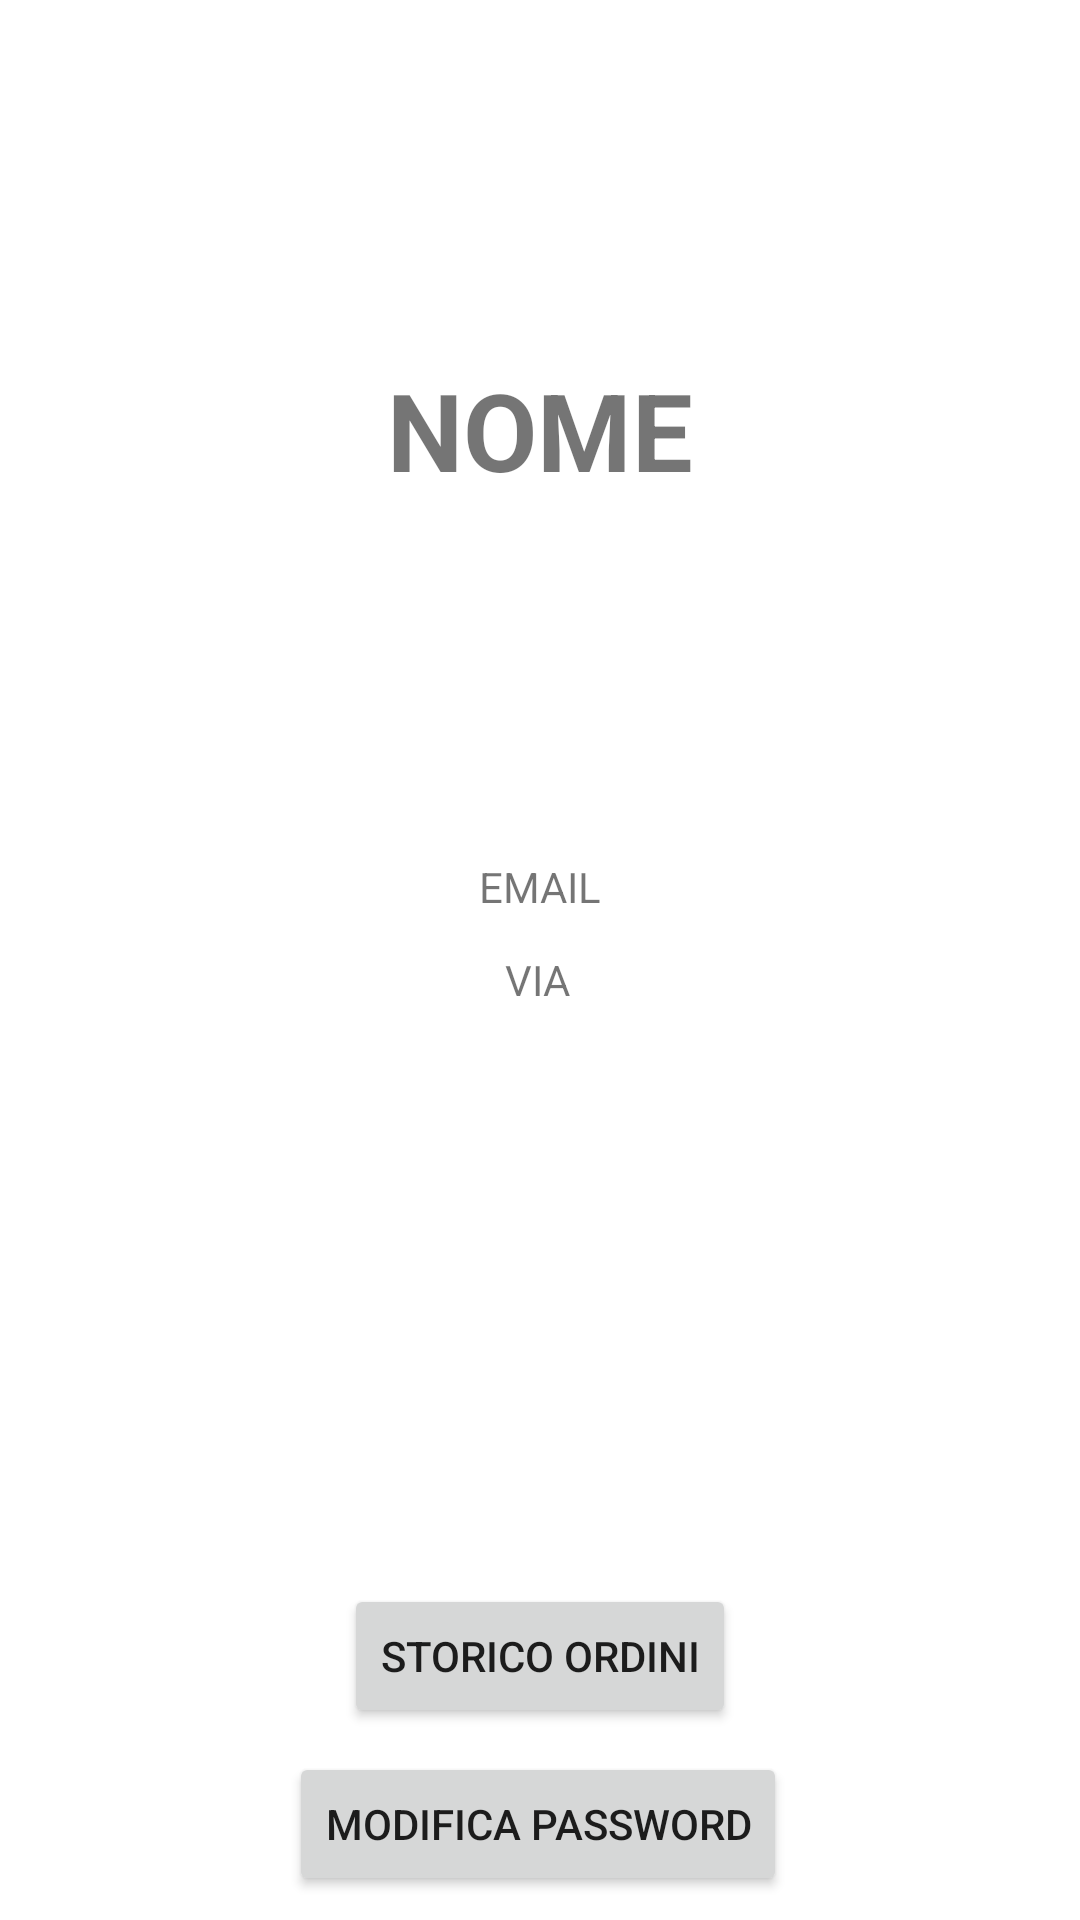

Produce the Android XML layout that renders to this screen, including the resource entries it uses.
<!-- AndroidManifest.xml: application theme AppTheme -->
<!-- res/layout/activity_area_personale.xml -->
<?xml version="1.0" encoding="utf-8"?>
<android.support.constraint.ConstraintLayout xmlns:android="http://schemas.android.com/apk/res/android"
    xmlns:app="http://schemas.android.com/apk/res-auto"
    xmlns:tools="http://schemas.android.com/tools"
    android:layout_width="match_parent"
    android:layout_height="match_parent"
    tools:context=".AreaPersonale">

    <TextView
        android:id="@+id/personal_name"
        android:layout_width="wrap_content"
        android:layout_height="wrap_content"
        android:layout_marginBottom="8dp"
        android:layout_marginEnd="8dp"
        android:layout_marginStart="8dp"
        android:layout_marginTop="8dp"
        android:text="NOME"
        android:textSize="36sp"
        android:textStyle="bold"
        app:layout_constraintBottom_toTopOf="@+id/personal_email"
        app:layout_constraintEnd_toEndOf="parent"
        app:layout_constraintStart_toStartOf="parent"
        app:layout_constraintTop_toTopOf="parent" />

    <TextView
        android:id="@+id/personal_email"
        android:layout_width="wrap_content"
        android:layout_height="wrap_content"
        android:layout_marginBottom="12dp"
        android:layout_marginEnd="8dp"
        android:layout_marginStart="8dp"
        android:text="EMAIL"
        app:layout_constraintBottom_toTopOf="@+id/personal_via"
        app:layout_constraintEnd_toEndOf="parent"
        app:layout_constraintStart_toStartOf="parent" />

    <TextView
        android:id="@+id/personal_via"
        android:layout_width="wrap_content"
        android:layout_height="wrap_content"
        android:layout_marginBottom="192dp"
        android:layout_marginEnd="8dp"
        android:layout_marginStart="8dp"
        android:text="VIA"
        app:layout_constraintBottom_toTopOf="@+id/btnStorico"
        app:layout_constraintEnd_toEndOf="parent"
        app:layout_constraintHorizontal_bias="0.498"
        app:layout_constraintStart_toStartOf="parent" />

    <Button
        android:id="@+id/btnStorico"
        android:layout_width="wrap_content"
        android:layout_height="wrap_content"
        android:layout_marginBottom="8dp"
        android:layout_marginEnd="8dp"
        android:layout_marginStart="8dp"
        android:text="STORICO ORDINI"
        app:layout_constraintBottom_toTopOf="@+id/btn_modificaPsw"
        app:layout_constraintEnd_toEndOf="parent"
        app:layout_constraintStart_toStartOf="parent" />

    <Button
        android:id="@+id/btn_modificaPsw"
        android:layout_width="wrap_content"
        android:layout_height="wrap_content"
        android:layout_marginBottom="8dp"
        android:layout_marginEnd="8dp"
        android:layout_marginStart="8dp"
        android:text="Modifica password"
        app:layout_constraintBottom_toBottomOf="parent"
        app:layout_constraintEnd_toEndOf="parent"
        app:layout_constraintHorizontal_bias="0.497"
        app:layout_constraintStart_toStartOf="parent" />
</android.support.constraint.ConstraintLayout>
<!-- resources referenced by this layout -->
<resources>
  <style name="AppTheme" parent="Theme.AppCompat.Light.DarkActionBar">
          
         
          <item name="android:colorBackground">@color/background_material_light</item>
      </style>
  <color name="background_material_light">#ffffff</color>
</resources>
